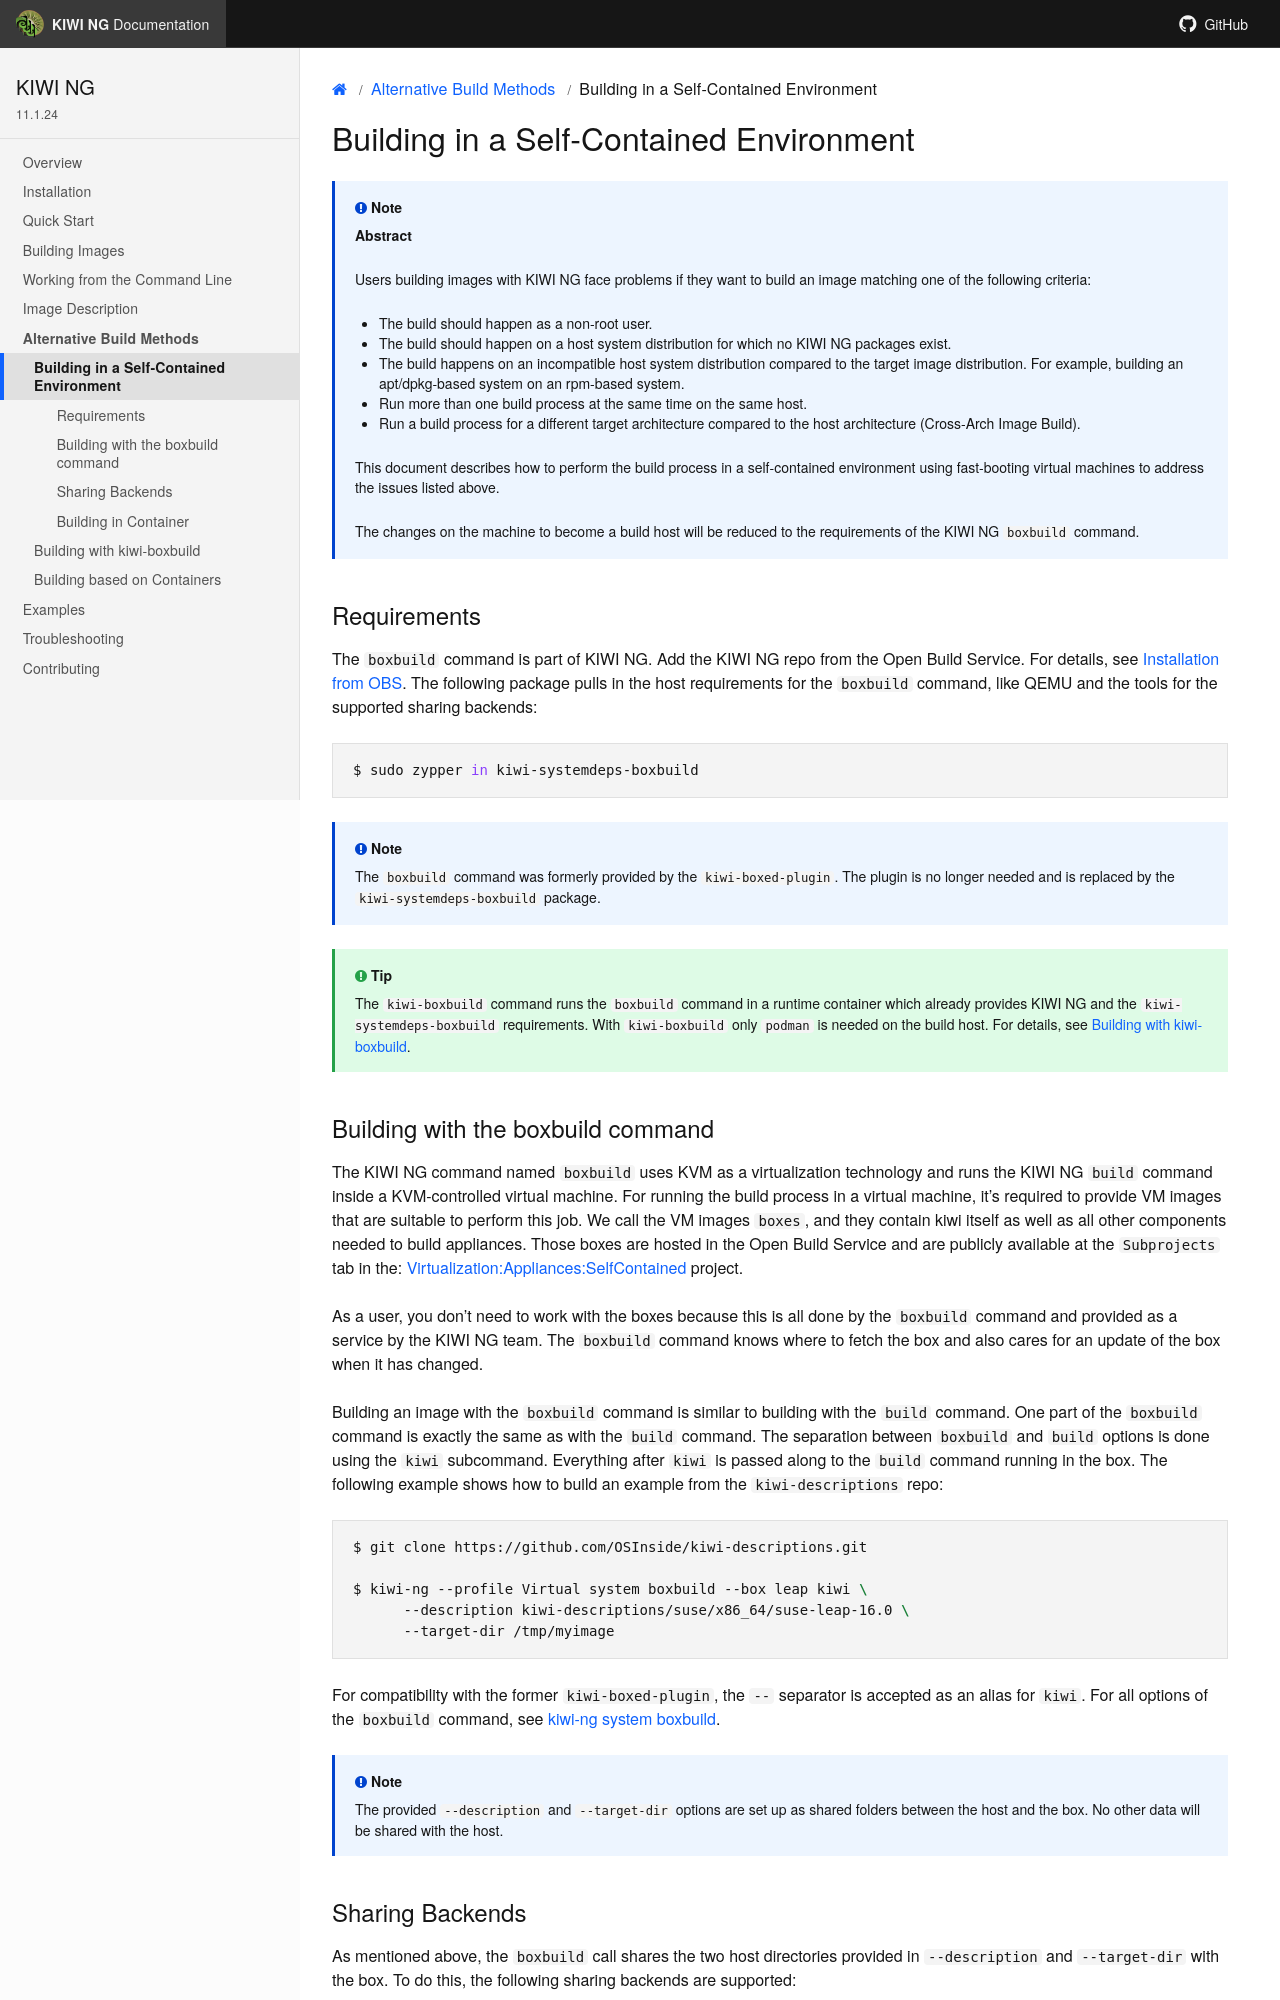

repository: OSInside/kiwi · page: build_methods/build_self_contained.html · generator: sphinx

.. _self_contained:

Building in a Self-Contained Environment
========================================

.. note:: **Abstract**

   Users building images with {kiwi} face problems if they want
   to build an image matching one of the following criteria:

   * The build should happen as a non-root user.

   * The build should happen on a host system distribution for which
     no {kiwi} packages exist.

   * The build happens on an incompatible host system distribution
     compared to the target image distribution. For example,
     building an apt/dpkg-based system on an rpm-based system.

   * Run more than one build process at the same time on the
     same host.

   * Run a build process for a different target architecture
     compared to the host architecture (Cross-Arch Image Build).

   This document describes how to perform the build process in
   a self-contained environment using fast-booting virtual
   machines to address the issues listed above.

   The changes on the machine to become a build host will
   be reduced to the requirements of the {kiwi} `boxbuild` command.

Requirements
------------

The `boxbuild` command is part of {kiwi}. Add the {kiwi} repo from
the Open Build Service. For details, see :ref:`installation-from-obs`.
The following package pulls in the host requirements for the
`boxbuild` command, like QEMU and the tools for the supported
sharing backends:

.. code:: bash

    $ sudo zypper in kiwi-systemdeps-boxbuild

.. note::

   The `boxbuild` command was formerly provided by the
   `kiwi-boxed-plugin`. The plugin is no longer needed and is
   replaced by the `kiwi-systemdeps-boxbuild` package.

.. tip::

   The `kiwi-boxbuild` command runs the `boxbuild` command in a
   runtime container which already provides {kiwi} and the
   `kiwi-systemdeps-boxbuild` requirements. With `kiwi-boxbuild`
   only `podman` is needed on the build host. For details, see
   :ref:`runtime_container_boxbuild`.

Building with the boxbuild command
----------------------------------

The {kiwi} command named `boxbuild` uses KVM as a
virtualization technology and runs the {kiwi} `build` command inside
a KVM-controlled virtual machine. For running the build process in a
virtual machine, it's required to provide VM images that are suitable
to perform this job. We call the VM images `boxes`, and they contain
kiwi itself as well as all other components needed to build appliances.
Those boxes are hosted in the Open Build Service and are publicly
available at the `Subprojects` tab in the: `Virtualization:Appliances:SelfContained <https://build.opensuse.org/project/show/Virtualization:Appliances:SelfContained>`__
project.

As a user, you don't need to work with the boxes because this is all done
by the `boxbuild` command and provided as a service by the {kiwi} team. The `boxbuild`
command knows where to fetch the box and also cares for an update of the
box when it has changed.

Building an image with the `boxbuild` command is similar to building with
the `build` command. One part of the `boxbuild` command is exactly the same
as with the `build` command. The separation between `boxbuild` and `build`
options is done using the `kiwi` subcommand. Everything after `kiwi` is passed
along to the `build` command running in the box. The following example shows
how to build an example from the `kiwi-descriptions` repo:

.. code:: bash

   $ git clone https://github.com/OSInside/kiwi-descriptions.git

   $ kiwi-ng --profile Virtual system boxbuild --box leap kiwi \
         --description kiwi-descriptions/suse/x86_64/suse-leap-16.0 \
         --target-dir /tmp/myimage

For compatibility with the former `kiwi-boxed-plugin`, the `--` separator
is accepted as an alias for `kiwi`. For all options of the `boxbuild`
command, see :ref:`kiwi_system_boxbuild`.

.. note::

   The provided `--description` and `--target-dir` options are
   set up as shared folders between the host and the box. No other
   data will be shared with the host.
